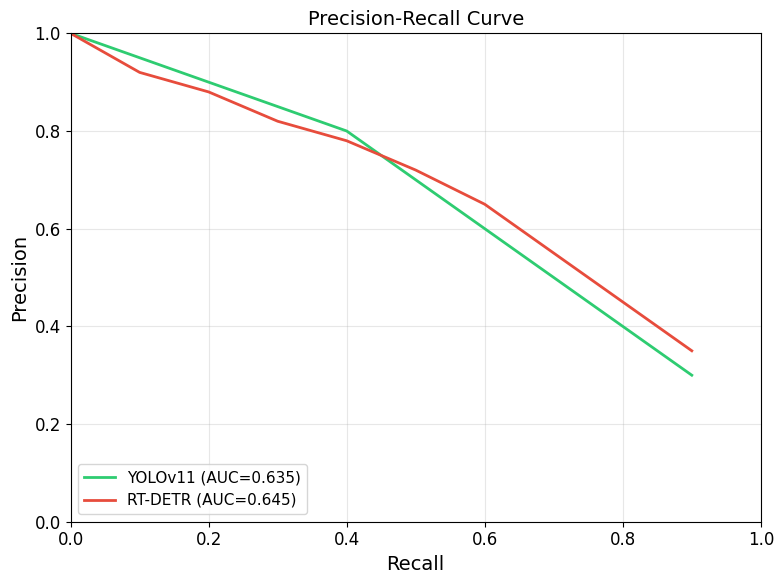

Write the Python code that produced this figure.

import json
import numpy as np
import matplotlib.pyplot as plt
import matplotlib
from pathlib import Path
from typing import Dict, List, Optional, Tuple
import pandas as pd
matplotlib.rcParams['font.sans-serif'] = ['SimHei', 'DejaVu Sans']
matplotlib.rcParams['axes.unicode_minus'] = False
PAPER_STYLE = {
    'figure.figsize': (8, 6),
    'font.size': 12,
    'axes.labelsize': 14,
    'axes.titlesize': 14,
    'xtick.labelsize': 12,
    'ytick.labelsize': 12,
    'legend.fontsize': 11,
    'lines.linewidth': 2,
    'lines.markersize': 8,
}
COLORS = {
    'YOLOv11': '#2ecc71',
    'YOLOv11n': '#27ae60',
    'YOLOv11s': '#2ecc71',
    'YOLOv11m': '#1abc9c',
    'YOLOv11l': '#16a085',
    'YOLOv11x': '#0d7377',
    'RT-DETR': '#e74c3c',
    'RT-DETR-L': '#c0392b',
    'RT-DETR-X': '#e74c3c',
    'SAM3': '#9b59b6',
    'YOLO': '#3498db',
    'default': '#34495e'
}
def get_color(model_name: str) -> str:
    for key in COLORS:
        if key.lower() in model_name.lower():
            return COLORS[key]
    return COLORS['default']
def plot_pr_curves(pr_data: Dict[str, Dict],
                   save_path: Optional[str] = None,
                   title: str = "Precision-Recall Curve",
                   figsize: Tuple[int, int] = (8, 6)):
    plt.rcParams.update(PAPER_STYLE)
    fig, ax = plt.subplots(figsize=figsize)
    for model_name, data in pr_data.items():
        precision = data["precision"]
        recall = data["recall"]
        color = get_color(model_name)
        auc = np.trapz(precision, recall)
        label = f"{model_name} (AUC={auc:.3f})"
        ax.plot(recall, precision, color=color, label=label, linewidth=2)
    ax.set_xlabel("Recall")
    ax.set_ylabel("Precision")
    ax.set_title(title)
    ax.set_xlim([0, 1])
    ax.set_ylim([0, 1])
    ax.legend(loc="lower left")
    ax.grid(True, alpha=0.3)
    plt.tight_layout()
    if save_path:
        plt.savefig(save_path, dpi=300, bbox_inches='tight')
        print(f"PR曲线已保存到: {save_path}")
    return fig, ax
def plot_map_over_epochs(metrics_data: Dict[str, List[Dict]],
                         metric_key: str = "mAP@0.5",
                         save_path: Optional[str] = None,
                         title: str = "mAP@0.5",
                         figsize: Tuple[int, int] = (10, 6)):
    plt.rcParams.update(PAPER_STYLE)
    fig, ax = plt.subplots(figsize=figsize)
    for model_name, metrics in metrics_data.items():
        epochs = [m["epoch"] for m in metrics]
        values = [m[metric_key] for m in metrics]
        color = get_color(model_name)
        ax.plot(epochs, values, color=color, label=model_name, linewidth=2, marker='o', markersize=3)
    ax.set_xlabel("Epoch")
    ax.set_ylabel(metric_key)
    ax.set_title(title)
    ax.legend(loc="lower right")
    ax.grid(True, alpha=0.3)
    plt.tight_layout()
    if save_path:
        plt.savefig(save_path, dpi=300, bbox_inches='tight')
        print(f"曲线图已保存到: {save_path}")
    return fig, ax
def plot_loss_curves(loss_data: Dict[str, List[Dict]],
                     loss_key: str = "total_loss",
                     save_path: Optional[str] = None,
                     title: str = "Training Loss",
                     figsize: Tuple[int, int] = (10, 6)):
    plt.rcParams.update(PAPER_STYLE)
    fig, ax = plt.subplots(figsize=figsize)
    for model_name, losses in loss_data.items():
        epochs = [l["epoch"] for l in losses]
        values = [l[loss_key] for l in losses]
        color = get_color(model_name)
        ax.plot(epochs, values, color=color, label=model_name, linewidth=2)
    ax.set_xlabel("Epoch")
    ax.set_ylabel("Loss")
    ax.set_title(title)
    ax.legend(loc="upper right")
    ax.grid(True, alpha=0.3)
    plt.tight_layout()
    if save_path:
        plt.savefig(save_path, dpi=300, bbox_inches='tight')
        print(f"Loss曲线已保存到: {save_path}")
    return fig, ax
def plot_inference_comparison(inference_data: List[Dict],
                              save_path: Optional[str] = None,
                              title: str = "Inference Time vs mAP",
                              figsize: Tuple[int, int] = (10, 8)):
    plt.rcParams.update(PAPER_STYLE)
    fig, ax = plt.subplots(figsize=figsize)
    for data in inference_data:
        model = data["model"]
        x = data["inference_time_ms"]
        y = data["mAP"] * 100
        size = data.get("params_m", 10) * 10
        color = get_color(model)
        ax.scatter(x, y, s=size, c=color, alpha=0.7, edgecolors='white', linewidth=2)
        ax.annotate(model, (x, y), textcoords="offset points", xytext=(5, 5), fontsize=10)
    ax.set_xlabel("Inference Time (ms)")
    ax.set_ylabel("mAP (%)")
    ax.set_title(title)
    ax.grid(True, alpha=0.3, linestyle='--')
    plt.tight_layout()
    if save_path:
        plt.savefig(save_path, dpi=300, bbox_inches='tight')
        print(f"推理对比图已保存到: {save_path}")
    return fig, ax
def plot_latency_comparison(latency_data: List[Dict],
                            save_path: Optional[str] = None,
                            title: str = "End-to-end Latency vs COCO AP",
                            figsize: Tuple[int, int] = (10, 8)):
    plt.rcParams.update(PAPER_STYLE)
    fig, ax = plt.subplots(figsize=figsize)
    model_groups = {}
    for data in latency_data:
        model = data["model"]
        base_model = model.split('-')[0] if '-' in model else model.rstrip('nsmxl')
        if base_model not in model_groups:
            model_groups[base_model] = []
        model_groups[base_model].append(data)
    for base_model, group in model_groups.items():
        color = get_color(base_model)
        xs = [d["latency_ms"] for d in group]
        ys = [d["ap"] for d in group]
        labels = [d.get("variant", "") for d in group]
        if len(xs) > 1:
            sorted_indices = np.argsort(xs)
            xs_sorted = [xs[i] for i in sorted_indices]
            ys_sorted = [ys[i] for i in sorted_indices]
            ax.plot(xs_sorted, ys_sorted, color=color, linewidth=2, alpha=0.7)
        ax.scatter(xs, ys, c=color, s=100, marker='o', edgecolors='white', linewidth=2, label=base_model)
        for x, y, label in zip(xs, ys, labels):
            if label:
                ax.annotate(label, (x, y), textcoords="offset points", xytext=(3, 3), fontsize=9, fontweight='bold')
    ax.set_xlabel("End-to-end Latency T4 TensorRT FP16 (ms)")
    ax.set_ylabel("COCO AP (%)")
    ax.set_title(title)
    ax.legend(loc="lower right")
    ax.grid(True, alpha=0.3, linestyle='--')
    plt.tight_layout()
    if save_path:
        plt.savefig(save_path, dpi=300, bbox_inches='tight')
        print(f"延迟对比图已保存到: {save_path}")
    return fig, ax
def plot_model_comparison_bar(comparison_data: pd.DataFrame,
                              metrics: List[str] = ["mAP@0.5", "Precision", "Recall"],
                              save_path: Optional[str] = None,
                              title: str = "Model Comparison",
                              figsize: Tuple[int, int] = (12, 6)):
    plt.rcParams.update(PAPER_STYLE)
    fig, ax = plt.subplots(figsize=figsize)
    models = comparison_data["模型"].tolist()
    x = np.arange(len(models))
    width = 0.8 / len(metrics)
    for i, metric in enumerate(metrics):
        values = comparison_data[metric].tolist()
        offset = (i - len(metrics)/2 + 0.5) * width
        bars = ax.bar(x + offset, values, width, label=metric, alpha=0.8)
    ax.set_xlabel("Model")
    ax.set_ylabel("Score")
    ax.set_title(title)
    ax.set_xticks(x)
    ax.set_xticklabels(models, rotation=45, ha='right')
    ax.legend()
    ax.grid(True, alpha=0.3, axis='y')
    plt.tight_layout()
    if save_path:
        plt.savefig(save_path, dpi=300, bbox_inches='tight')
        print(f"对比图已保存到: {save_path}")
    return fig, ax
def load_metrics_from_json(json_path: str) -> Dict:
    with open(json_path, 'r', encoding='utf-8') as f:
        return json.load(f)
def create_paper_figures(results_dir: str, output_dir: str):
    results_path = Path(results_dir)
    output_path = Path(output_dir)
    output_path.mkdir(parents=True, exist_ok=True)
    all_metrics = {}
    all_losses = {}
    all_pr_data = {}
    inference_comparison = []
    for json_file in results_path.glob("**/*_metrics.json"):
        data = load_metrics_from_json(json_file)
        model_name = data["model_name"]
        all_metrics[model_name] = data["epoch_metrics"]
        all_losses[model_name] = data["train_losses"]
        if data.get("pr_curve_data"):
            all_pr_data[model_name] = data["pr_curve_data"].get("fish", {})
        if data.get("inference_metrics"):
            best = data.get("best_metrics", {})
            inference_comparison.append({
                "model": model_name,
                "inference_time_ms": data["inference_metrics"].get("inference_time_ms", 0),
                "mAP": best.get("mAP@0.5", 0),
                "params_m": data.get("model_info", {}).get("parameters", 0) / 1e6
            })
    if all_metrics:
        plot_map_over_epochs(all_metrics, "mAP@0.5",
                            output_path / "map50_curves.png", "mAP@0.5 over Epochs")
        plot_map_over_epochs(all_metrics, "mAP@0.5:0.95",
                            output_path / "map50_95_curves.png", "mAP@0.5:0.95 over Epochs")
    if all_losses:
        plot_loss_curves(all_losses, "total_loss",
                        output_path / "loss_curves.png", "Training Loss")
    if all_pr_data:
        plot_pr_curves(all_pr_data, output_path / "pr_curves.png", "Precision-Recall Curve")
    if inference_comparison:
        plot_inference_comparison(inference_comparison,
                                 output_path / "inference_comparison.png",
                                 "Inference Time vs mAP")
    print(f"所有图表已保存到: {output_path}")
if __name__ == "__main__":
    pr_data = {
        "YOLOv11": {
            "precision": [1.0, 0.95, 0.9, 0.85, 0.8, 0.7, 0.6, 0.5, 0.4, 0.3],
            "recall": [0.0, 0.1, 0.2, 0.3, 0.4, 0.5, 0.6, 0.7, 0.8, 0.9]
        },
        "RT-DETR": {
            "precision": [1.0, 0.92, 0.88, 0.82, 0.78, 0.72, 0.65, 0.55, 0.45, 0.35],
            "recall": [0.0, 0.1, 0.2, 0.3, 0.4, 0.5, 0.6, 0.7, 0.8, 0.9]
        }
    }
    plot_pr_curves(pr_data, "test_pr_curve.png")
    print("可视化测试完成!")
